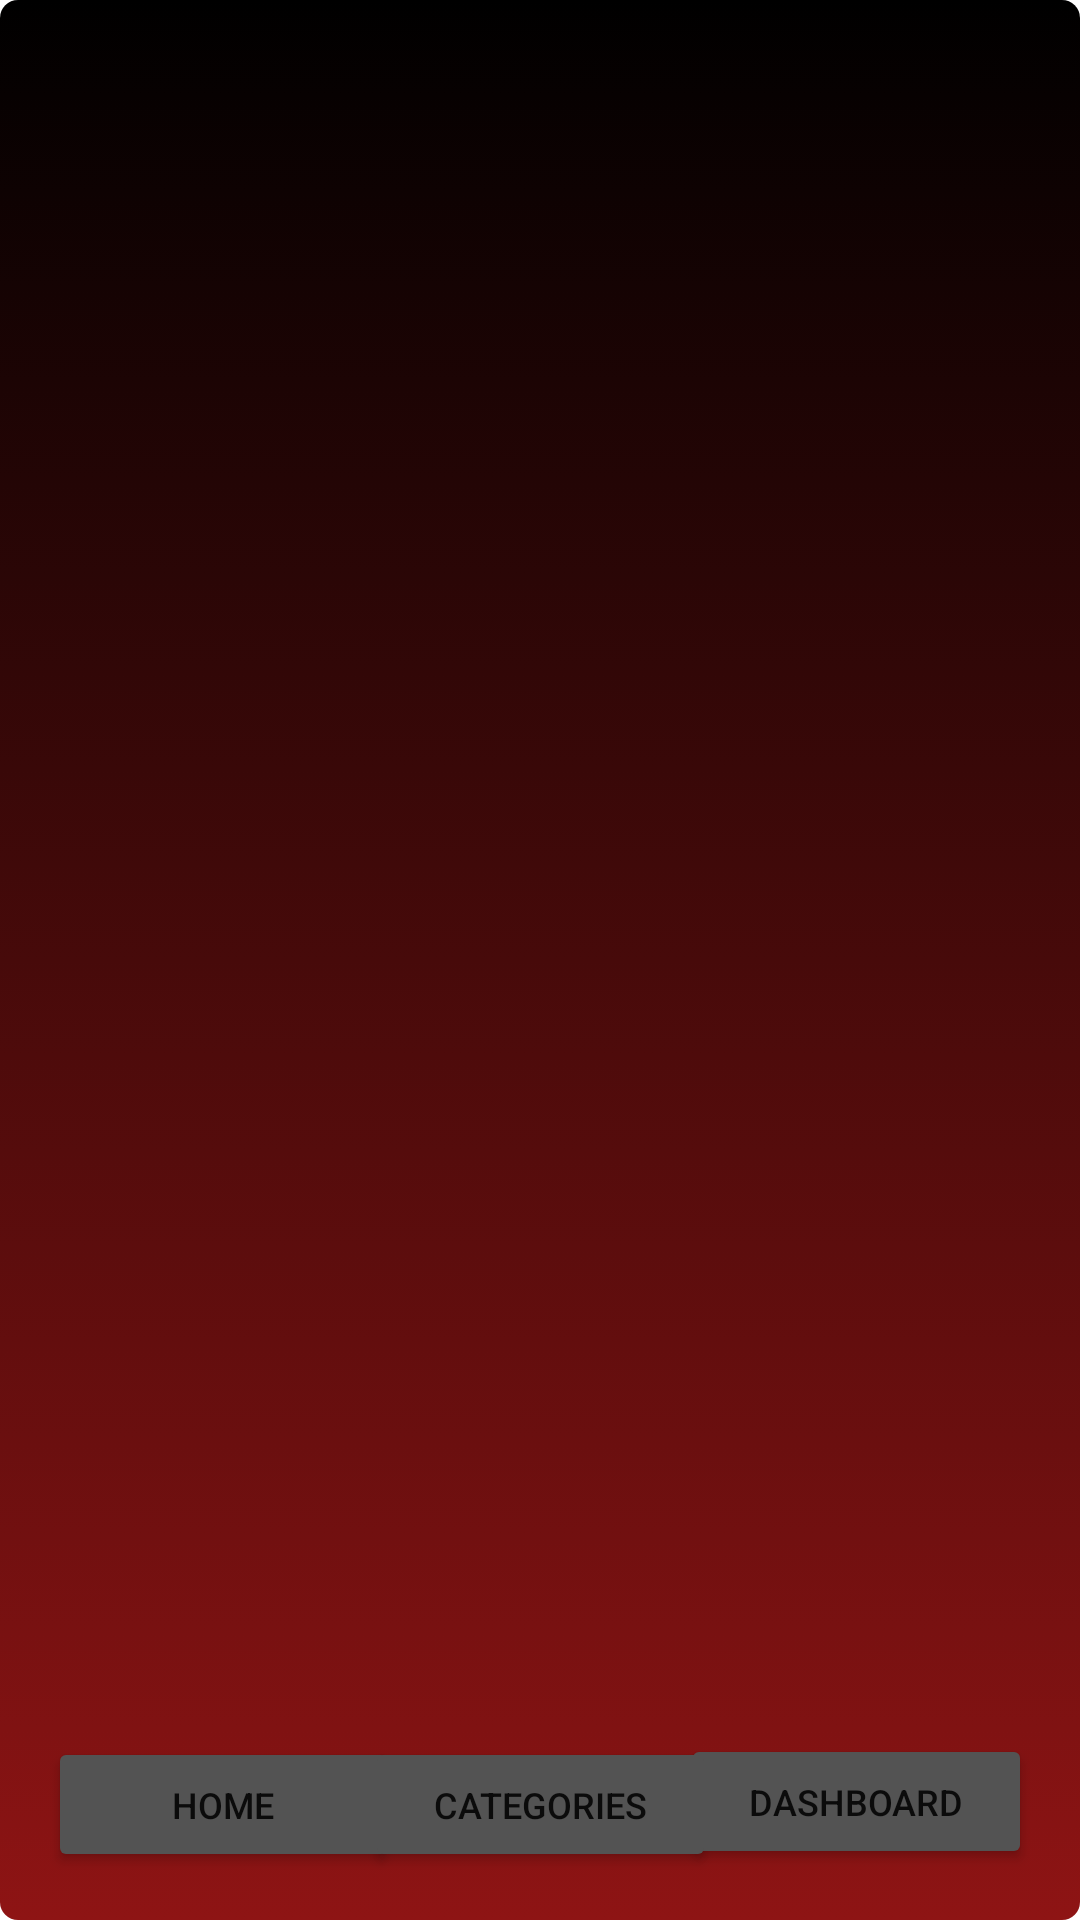

Layout XML and referenced resources for this Android screen:
<!-- AndroidManifest.xml: application theme Theme.Chosa_Application -->
<!-- res/layout/activity_organisation.xml -->
<androidx.constraintlayout.widget.ConstraintLayout xmlns:android="http://schemas.android.com/apk/res/android"
    xmlns:app="http://schemas.android.com/apk/res-auto"
    xmlns:tools="http://schemas.android.com/tools"
    android:layout_width="match_parent"
    android:layout_height="match_parent"
    android:background="@drawable/gradient_background"
    tools:context=".OrganisationActivity">


    <androidx.recyclerview.widget.RecyclerView
        android:id="@+id/organisations"
        android:layout_width="365dp"
        android:layout_height="551dp"
        android:layout_marginBottom="40dp"
        app:layout_constraintBottom_toTopOf="@+id/catButton"
        app:layout_constraintEnd_toEndOf="parent"
        app:layout_constraintStart_toStartOf="parent"
        tools:listitem="@layout/organisation_list_item" />

    <Button
        android:id="@+id/dashButton"
        android:layout_width="117dp"
        android:layout_height="45dp"
        android:layout_marginTop="39dp"
        android:layout_marginEnd="16dp"
        android:layout_marginBottom="17dp"
        android:backgroundTint="@color/grey"
        android:text="DASHBOARD"
        android:textSize="12dp"
        app:layout_constraintBottom_toBottomOf="parent"
        app:layout_constraintEnd_toEndOf="parent"
        app:layout_constraintTop_toBottomOf="@+id/organisations" />

    <Button
        android:id="@+id/homeButton"
        android:layout_width="117dp"
        android:layout_height="45dp"
        android:layout_marginStart="16dp"
        android:layout_marginTop="40dp"
        android:layout_marginBottom="16dp"
        android:backgroundTint="@color/grey"
        android:text="HOME"
        android:textSize="12dp"
        app:layout_constraintBottom_toBottomOf="parent"
        app:layout_constraintStart_toStartOf="parent"
        app:layout_constraintTop_toBottomOf="@+id/organisations" />

    <Button
        android:id="@+id/catButton"
        android:layout_width="117dp"
        android:layout_height="45dp"
        android:layout_marginStart="14dp"
        android:layout_marginEnd="14dp"
        android:layout_marginBottom="16dp"
        android:backgroundTint="@color/grey"
        android:text="CATEGORIES"
        android:textSize="12dp"
        app:layout_constraintBottom_toBottomOf="parent"
        app:layout_constraintEnd_toStartOf="@+id/dashButton"
        app:layout_constraintStart_toEndOf="@+id/homeButton" />

    <TextView
        android:id="@+id/textView"
        android:layout_width="wrap_content"
        android:layout_height="wrap_content"
        android:layout_marginTop="16dp"
        android:text="Your Organisations"
        android:textColor="#FFFDFD"
        android:textSize="16sp"
        android:textStyle="bold"
        app:layout_constraintBottom_toTopOf="@+id/organisations"
        app:layout_constraintEnd_toEndOf="parent"
        app:layout_constraintHorizontal_bias="0.498"
        app:layout_constraintStart_toStartOf="parent"
        app:layout_constraintTop_toTopOf="parent" />

</androidx.constraintlayout.widget.ConstraintLayout>
<!-- res/layout/organisation_list_item.xml (included above) -->
<?xml version="1.0" encoding="utf-8"?>
<androidx.cardview.widget.CardView xmlns:android="http://schemas.android.com/apk/res/android"
    android:layout_width="match_parent"
    android:layout_height="wrap_content"
    xmlns:app="http://schemas.android.com/apk/res-auto"
    android:id="@+id/orgCard"
    android:layout_marginStart="12dp"
    android:layout_marginEnd="12dp"
    android:layout_marginHorizontal="10dp"
    android:layout_marginVertical="10dp"
    app:cardElevation="8dp"
    app:cornerRadius="20dp">

    <RelativeLayout
        android:layout_width="match_parent"
        android:layout_height="74dp">

        <TextView
            android:id="@+id/orgName"
            android:layout_width="wrap_content"
            android:layout_height="wrap_content"
            android:layout_alignParentStart="true"
            android:layout_alignParentEnd="true"
            android:layout_marginStart="124dp"
            android:layout_marginEnd="128dp"
            android:text="Org Name"
            android:textAlignment="center"
            android:textColor="@color/black"
            android:textSize="13sp" />

        <TextView
            android:id="@+id/orgDesc"
            android:layout_width="245dp"
            android:layout_height="23dp"
            android:layout_below="@+id/orgName"
            android:layout_alignParentStart="true"
            android:layout_alignParentEnd="true"
            android:layout_marginStart="76dp"
            android:layout_marginTop="30dp"
            android:layout_marginEnd="78dp"
            android:text="Org Description"
            android:textAlignment="center"
            android:textColor="@color/black"
            android:textSize="13sp" />

        <TextView
            android:id="@+id/orgCategory"
            android:layout_width="245dp"
            android:layout_height="23dp"
            android:layout_below="@+id/orgName"
            android:layout_alignParentStart="true"
            android:layout_alignParentEnd="true"
            android:layout_marginStart="5dp"
            android:layout_marginTop="4dp"
            android:layout_marginEnd="-5dp"
            android:text="Org Category"
            android:textAlignment="center"
            android:textColor="@color/black"
            android:textSize="13sp" />

    </RelativeLayout>


</androidx.cardview.widget.CardView>
<!-- resources referenced by this layout -->
<resources>
  <color name="black">#FF000000</color>
  <color name="grey">#535353</color>
  <!-- drawable gradient_background (drawable) -->
  <?xml version="1.0" encoding="utf-8"?>
  <selector xmlns:android="http://schemas.android.com/apk/res/android">
      <item>
          <shape>
              <corners
                  android:radius="6dp"
                  />
              <gradient android:angle="90"
                  android:startColor="#8E1414"
                  android:endColor="#000000"/>
  
          </shape>
      </item>
  
  </selector>
  <style name="Theme.Chosa_Application" parent="Theme.MaterialComponents.DayNight.DarkActionBar">
          
          <item name="colorPrimary">@color/purple_500</item>
          <item name="colorPrimaryVariant">@color/purple_700</item>
          <item name="colorOnPrimary">@color/white</item>
          
          <item name="colorSecondary">@color/teal_200</item>
          <item name="colorSecondaryVariant">@color/teal_700</item>
          <item name="colorOnSecondary">@color/black</item>
          
          <item name="android:statusBarColor">?attr/colorPrimaryVariant</item>
          
      </style>
  <color name="purple_500">#FF6200EE</color>
  <color name="purple_700">#FF3700B3</color>
  <color name="white">#FFFFFFFF</color>
  <color name="teal_200">#FF03DAC5</color>
  <color name="teal_700">#FF018786</color>
</resources>
